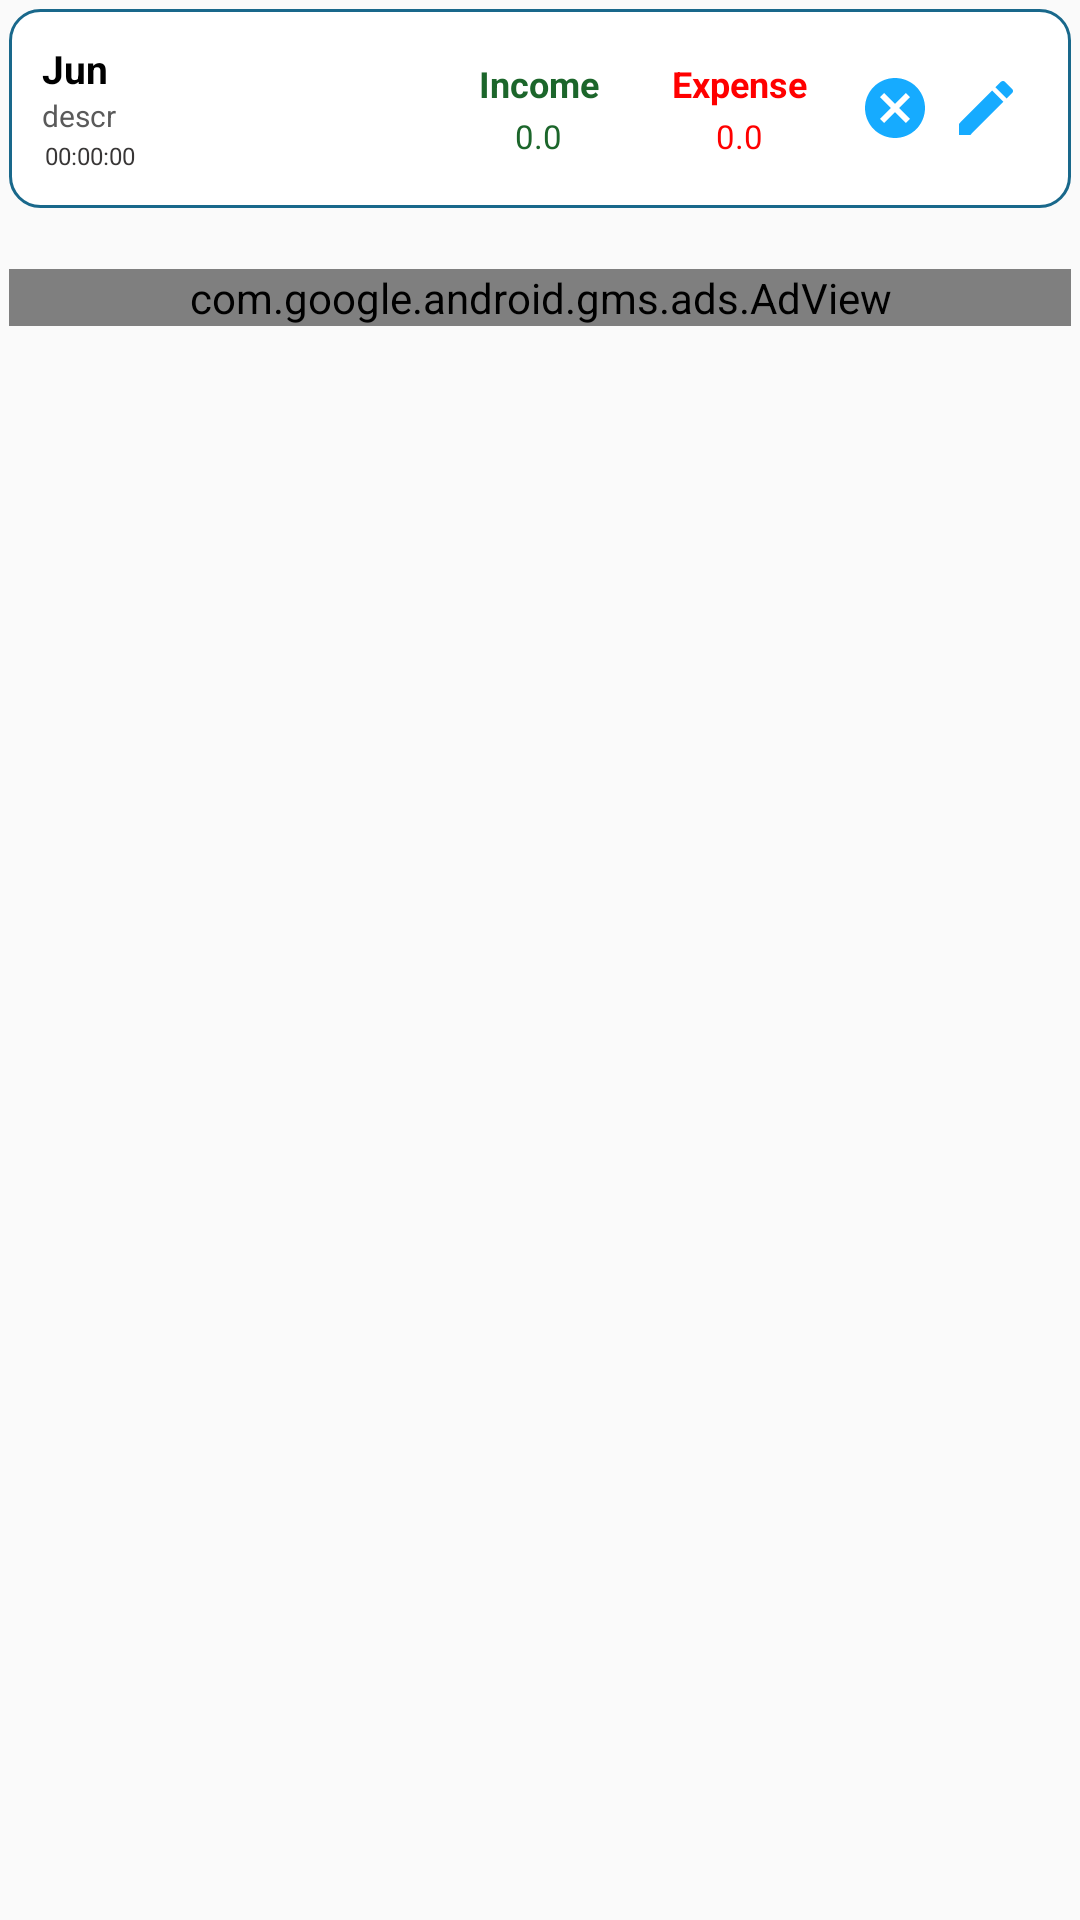

Here is an Android app screen rendered from its layout file. Give the layout XML and the strings, colors and styles it references.
<!-- AndroidManifest.xml: application theme AppTheme -->
<!-- res/layout/dailytransaction_item.xml -->
<?xml version="1.0" encoding="utf-8"?>
<androidx.constraintlayout.widget.ConstraintLayout xmlns:android="http://schemas.android.com/apk/res/android"
    xmlns:ads="http://schemas.android.com/apk/res-auto"
    xmlns:tools="http://schemas.android.com/tools"
    android:layout_width="match_parent"
    android:layout_height="wrap_content"
    android:orientation="vertical"
    android:padding="3dp"
    >
    <LinearLayout
        android:layout_width="match_parent"
        android:layout_height="wrap_content"
        android:orientation="vertical"
        tools:ignore="MissingConstraints">


    <LinearLayout
        android:id="@+id/view_btn"
        android:layout_width="match_parent"
        android:layout_height="wrap_content"
        android:orientation="horizontal"
        android:padding="10dp"
        android:background="@drawable/textlayout_bg">

        <LinearLayout
            android:layout_width="0dp"
            android:layout_height="match_parent"
            android:layout_weight="12"
            android:padding="1dp"
            android:orientation="vertical"
            android:gravity="center_vertical"
            >
            <TextView
                android:id="@+id/name_txt"
                android:layout_width="wrap_content"
                android:layout_height="wrap_content"
                android:text="Jun"
                android:textSize="13dp"
                android:textColor="#000000"
                android:textStyle="bold"
                />
            <TextView
                android:id="@+id/descr_txt"
                android:layout_width="wrap_content"
                android:layout_height="wrap_content"
                android:text="descr"
                android:textSize="10dp"
                android:textColor="@color/colorLiteGray"
                />
            <TextView
                android:id="@+id/date_txt"
                android:layout_width="wrap_content"
                android:layout_height="wrap_content"
                android:padding="1dp"
                android:text="00:00:00"
                android:textSize="8dp"
                android:textColor="#383636"
                />

        </LinearLayout>
        <LinearLayout
            android:layout_width="0dp"
            android:layout_height="match_parent"
            android:layout_weight="6"
            android:orientation="horizontal">

            <LinearLayout
                android:layout_width="0dp"
                android:layout_height="match_parent"
                android:layout_weight="0.8"
                android:orientation="vertical"
                android:gravity="center_horizontal|center_vertical">

                <TextView
                    android:layout_width="wrap_content"
                    android:layout_height="wrap_content"
                    android:text="@string/income"
                    android:textSize="12sp"
                    android:textColor="@color/colorGreen"
                    android:padding="1dp"
                    android:textStyle="bold"
                    />
                <TextView
                    android:id="@+id/debit_txt"
                    android:layout_width="wrap_content"
                    android:layout_height="wrap_content"
                    android:text="0.0"
                    android:textSize="11sp"
                    android:textColor="@color/colorGreen"
                    android:padding="1dp"
                    />
            </LinearLayout>
        </LinearLayout>
        <LinearLayout
            android:layout_width="0dp"
            android:layout_height="match_parent"
            android:layout_weight="6"
            android:orientation="horizontal">

            <LinearLayout
                android:layout_width="0dp"
                android:layout_height="match_parent"
                android:layout_weight="0.8"
                android:orientation="vertical"
                android:gravity="center_horizontal|center_vertical">

                <TextView
                    android:layout_width="wrap_content"
                    android:layout_height="wrap_content"
                    android:text="@string/expense"
                    android:textSize="12sp"
                    android:textColor="@color/colorRed"
                    android:padding="1dp"
                    android:textStyle="bold"
                    />
                <TextView
                    android:id="@+id/credit_txt"
                    android:layout_width="wrap_content"
                    android:layout_height="wrap_content"
                    android:text="0.0"
                    android:textColor="@color/colorRed"
                    android:padding="1dp"
                    android:textSize="11sp"
                    />
            </LinearLayout>
        </LinearLayout>

        <LinearLayout
            android:id="@+id/delete_edit_btn"
            android:layout_width="0dp"
            android:layout_height="match_parent"
            android:layout_weight="6"
            android:padding="3dp"
            android:orientation="horizontal"
            android:gravity="center_vertical|center_horizontal">
            <LinearLayout
                android:id="@+id/delete_btn"
                android:layout_width="0dp"
                android:layout_height="wrap_content"
                android:layout_weight="1"
                android:padding="4dp"
                android:orientation="horizontal"
                android:gravity="center_vertical|center_horizontal">

            <ImageView
                android:layout_width="24dp"
                android:layout_height="24dp"
                android:src="@drawable/ic_cancel_black_24dp"
                />
            </LinearLayout>

            <LinearLayout
                android:id="@+id/edit_btn"
                android:layout_width="0dp"
                android:layout_height="wrap_content"
                android:layout_weight="1"
                android:padding="4dp"
                android:orientation="horizontal"
                android:gravity="center_vertical|center_horizontal">

                <ImageView
                    android:id="@+id/edit_img"
                    android:layout_width="24dp"
                    android:layout_height="24dp"
                    android:src="@drawable/ic_edit_black_24dp"
                    />
            </LinearLayout>
            <LinearLayout
                android:visibility="gone"
                android:id="@+id/viewRecord_btn"
                android:layout_width="wrap_content"
                android:layout_height="wrap_content"
                android:padding="4dp"
                android:orientation="horizontal"
                android:gravity="center_vertical|center_horizontal">

                <ImageView
                    android:layout_width="wrap_content"
                    android:layout_height="wrap_content"
                    android:src="@drawable/ic_pageview_24dp"
                    />
            </LinearLayout>
        </LinearLayout>
    </LinearLayout>
        <LinearLayout
            android:id="@+id/adView_lay"
            android:layout_width="match_parent"
            android:layout_height="60dp"
            android:gravity="center_horizontal|center_vertical">
            <com.google.android.gms.ads.AdView
                android:id="@+id/adView"
                android:layout_width="match_parent"
                android:layout_height="wrap_content"
                android:layout_centerHorizontal="true"
                android:layout_alignParentBottom="true"
                ads:adSize="BANNER"
                ads:adUnitId="@string/banner_ad_unit_id">
            </com.google.android.gms.ads.AdView>
        </LinearLayout>
    </LinearLayout>

</androidx.constraintlayout.widget.ConstraintLayout>
<!-- resources referenced by this layout -->
<resources>
  <color name="colorGreen">#1C662B</color>
  <color name="colorLiteGray">#5A5A5A</color>
  <color name="colorRed">#FF0000</color>
  <!-- drawable ic_cancel_black_24dp (drawable) -->
  <vector android:height="24dp" android:tint="#16ABFF"
      android:viewportHeight="24.0" android:viewportWidth="24.0"
      android:width="24dp" xmlns:android="http://schemas.android.com/apk/res/android">
      <path android:fillColor="#FF000000" android:pathData="M12,2C6.47,2 2,6.47 2,12s4.47,10 10,10 10,-4.47 10,-10S17.53,2 12,2zM17,15.59L15.59,17 12,13.41 8.41,17 7,15.59 10.59,12 7,8.41 8.41,7 12,10.59 15.59,7 17,8.41 13.41,12 17,15.59z"/>
  </vector>
  <!-- drawable ic_edit_black_24dp (drawable) -->
  <vector android:height="24dp" android:tint="#16ABFF"
      android:viewportHeight="24.0" android:viewportWidth="24.0"
      android:width="24dp" xmlns:android="http://schemas.android.com/apk/res/android">
      <path android:fillColor="#FF000000" android:pathData="M3,17.25V21h3.75L17.81,9.94l-3.75,-3.75L3,17.25zM20.71,7.04c0.39,-0.39 0.39,-1.02 0,-1.41l-2.34,-2.34c-0.39,-0.39 -1.02,-0.39 -1.41,0l-1.83,1.83 3.75,3.75 1.83,-1.83z"/>
  </vector>
  <!-- drawable ic_pageview_24dp (drawable) -->
  <vector android:height="24dp" android:tint="#4B83CC"
      android:viewportHeight="24.0" android:viewportWidth="24.0"
      android:width="24dp" xmlns:android="http://schemas.android.com/apk/res/android">
      <path android:fillColor="#FF000000" android:pathData="M12,4.5C7,4.5 2.73,7.61 1,12c1.73,4.39 6,7.5 11,7.5s9.27,-3.11 11,-7.5c-1.73,-4.39 -6,-7.5 -11,-7.5zM12,17c-2.76,0 -5,-2.24 -5,-5s2.24,-5 5,-5 5,2.24 5,5 -2.24,5 -5,5zM12,9c-1.66,0 -3,1.34 -3,3s1.34,3 3,3 3,-1.34 3,-3 -1.34,-3 -3,-3z"/>
  </vector>
  <!-- drawable textlayout_bg (drawable-v21) -->
  <?xml version="1.0" encoding="utf-8"?>
      <shape xmlns:android="http://schemas.android.com/apk/res/android"
          android:shape="rectangle">
      <solid android:color="#ffffff"></solid>
          <padding android:left="10dp"
              android:top="3dp"
              android:right="10dp"
              android:bottom="3dp" />
          <corners android:radius="10dp" />
      <stroke android:color="@color/colordefault_theme"
          android:width="1dp"/>
      </shape>
  <string name="banner_ad_unit_id" translatable="false">ca-app-pub-6624065608358661/5619802231</string>
  <string name="expense">Expense</string>
  <string name="income">Income</string>
  <style name="AppTheme" parent="Theme.AppCompat.Light.DarkActionBar">
          
          <item name="colorPrimary">@color/colorPrimary</item>
          <item name="colorPrimaryDark">@color/colorPrimaryDark</item>
          <item name="colorAccent">@color/colorAccent</item>
      </style>
  <color name="colordefault_theme">#19688B</color>
  <color name="colorPrimary">#008577</color>
  <color name="colorPrimaryDark">#00574B</color>
  <color name="colorAccent">#D81B60</color>
</resources>
